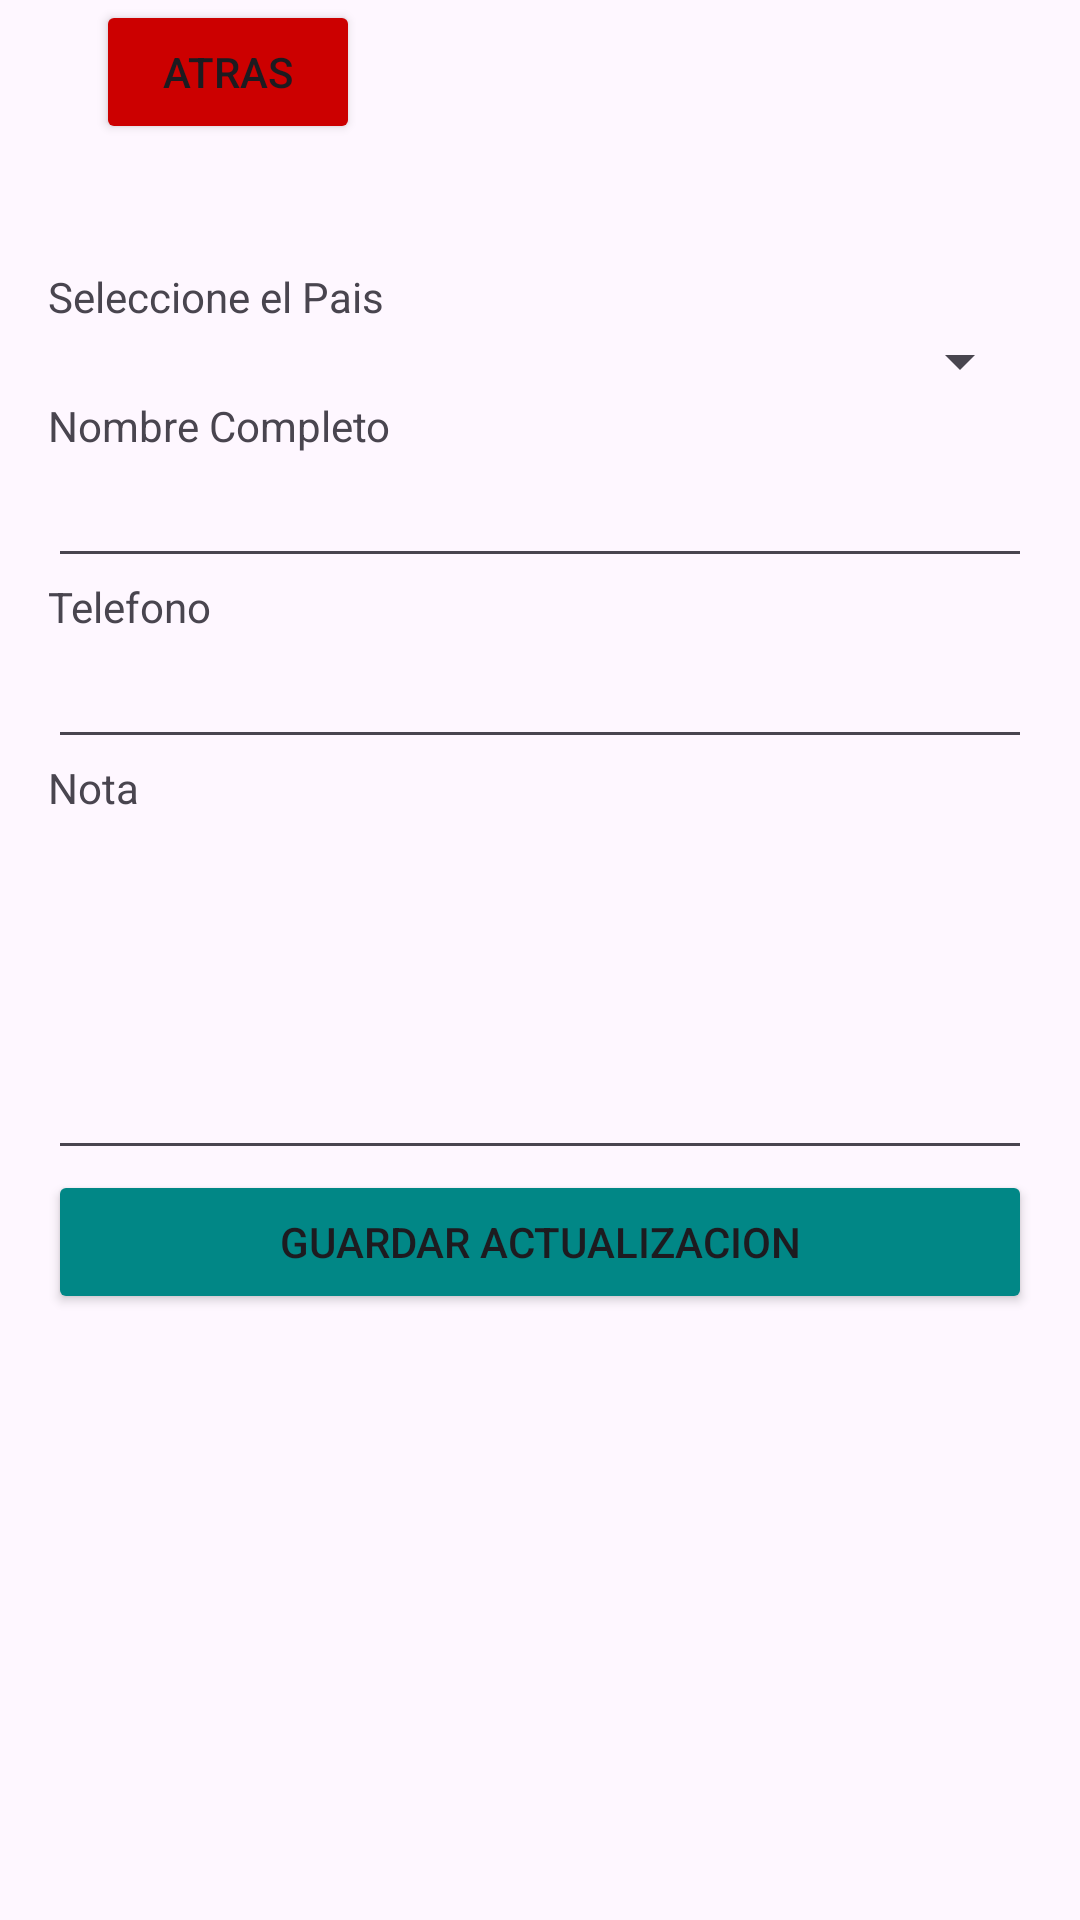

This screen was rendered from an Android layout file. Write that file and the resources it references.
<!-- AndroidManifest.xml: application theme Theme.PM1E10463 -->
<!-- res/layout/activity_actualizar.xml -->
<?xml version="1.0" encoding="utf-8"?>
<androidx.constraintlayout.widget.ConstraintLayout xmlns:android="http://schemas.android.com/apk/res/android"
    xmlns:app="http://schemas.android.com/apk/res-auto"
    xmlns:tools="http://schemas.android.com/tools"
    android:layout_width="match_parent"
    android:layout_height="match_parent"
    tools:context=".ActivityActualizar">

    <ScrollView
        android:layout_width="match_parent"
        android:layout_height="match_parent">

        <LinearLayout
            android:layout_width="match_parent"
            android:layout_height="wrap_content"
            android:orientation="vertical"
            android:paddingLeft="16dp"
            android:paddingRight="16dp" >

            <LinearLayout
                android:layout_width="380dp"
                android:layout_height="match_parent"
                android:orientation="horizontal">

                <Button
                    android:id="@+id/btnatras"
                    android:layout_width="wrap_content"
                    android:layout_height="wrap_content"
                    android:layout_marginLeft="16dp"
                    android:backgroundTint="@android:color/holo_red_dark"
                    android:text="Atras"
                    app:icon="@android:drawable/ic_menu_revert" />
            </LinearLayout>

            <EditText
                android:id="@+id/txtActCodigo"
                android:layout_width="match_parent"
                android:layout_height="wrap_content"
                android:ems="10"
                android:enabled="false"
                android:inputType="textPersonName"
                android:text="Name"
                android:visibility="invisible" />

            <TextView
                android:id="@+id/textView13"
                android:layout_width="match_parent"
                android:layout_height="wrap_content"
                android:text="Seleccione el Pais" />

            <Spinner
                android:id="@+id/cmbPais"
                android:layout_width="match_parent"
                android:layout_height="wrap_content" />

            <TextView
                android:id="@+id/textView2"
                android:layout_width="match_parent"
                android:layout_height="wrap_content"
                android:text="Nombre Completo" />

            <EditText
                android:id="@+id/Nombre"
                android:layout_width="match_parent"
                android:layout_height="wrap_content"
                android:ems="10"
                android:inputType="textPersonName" />

            <TextView
                android:id="@+id/textView4"
                android:layout_width="match_parent"
                android:layout_height="wrap_content"
                android:text="Telefono" />

            <EditText
                android:id="@+id/Telefono"
                android:layout_width="match_parent"
                android:layout_height="wrap_content"
                android:ems="10"
                android:inputType="number" />

            <TextView
                android:id="@+id/textView5"
                android:layout_width="match_parent"
                android:layout_height="wrap_content"
                android:text="Nota" />

            <EditText
                android:id="@+id/Nota"
                android:layout_width="match_parent"
                android:layout_height="118dp"
                android:ems="10"
                android:inputType="textPersonName" />

            <Button
                android:id="@+id/btnActualizar"
                android:layout_width="match_parent"
                android:layout_height="wrap_content"
                android:backgroundTint="@color/teal_700"
                android:text="GUARDAR ACTUALIZACION"
                app:icon="@android:drawable/stat_sys_upload" />

        </LinearLayout>
    </ScrollView>
</androidx.constraintlayout.widget.ConstraintLayout>
<!-- resources referenced by this layout -->
<resources>
  <style name="Theme.PM1E10463" parent="Base.Theme.PM1E10463" />
  <style name="Base.Theme.PM1E10463" parent="Theme.Material3.DayNight.NoActionBar">
          
          
      </style>
  <!-- not gathered from this repository: default colours our renderer supplied (Android Studio template values) -->
  <color name="teal_700">#FF018786</color>
</resources>
